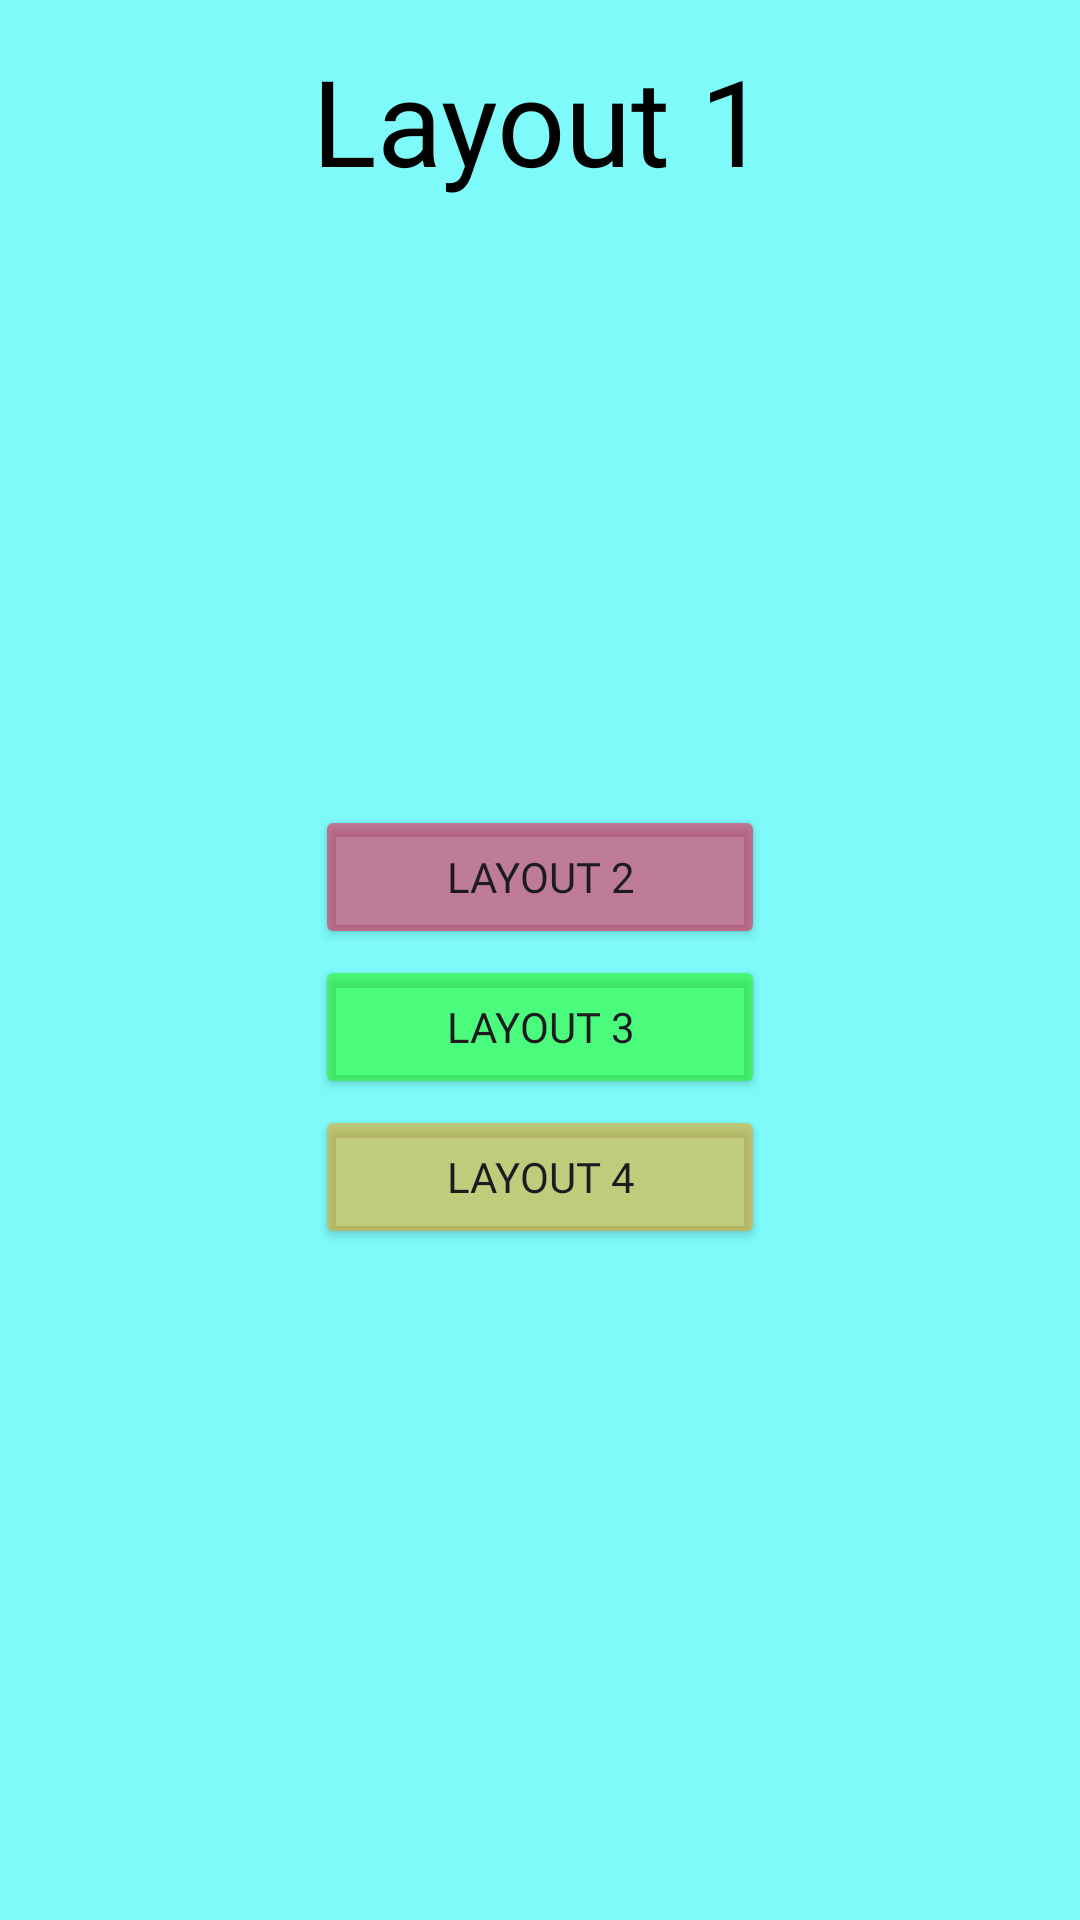

Produce the Android XML layout that renders to this screen, including the resource entries it uses.
<!-- AndroidManifest.xml: application theme Theme.LayoutClick -->
<!-- res/layout/activity_main.xml -->
<?xml version="1.0" encoding="utf-8"?>
<androidx.constraintlayout.widget.ConstraintLayout xmlns:android="http://schemas.android.com/apk/res/android"
    xmlns:app="http://schemas.android.com/apk/res-auto"
    xmlns:tools="http://schemas.android.com/tools"
    android:layout_width="match_parent"
    android:layout_height="match_parent"
    android:background="@color/layout1"
    tools:context=".MainActivity">

    <TextView
        android:id="@+id/textView"
        android:layout_width="200dp"
        android:layout_height="59dp"
        android:fontFamily="@font/poppins_bold"
        android:text="Layout 1"
        android:textAlignment="center"
        android:textColor="@color/black"
        android:textSize="40sp"
        app:layout_constraintBottom_toBottomOf="parent"
        app:layout_constraintEnd_toEndOf="parent"
        app:layout_constraintHorizontal_bias="0.497"
        app:layout_constraintStart_toStartOf="parent"
        app:layout_constraintTop_toTopOf="parent"
        app:layout_constraintVertical_bias="0.023" />

    <Button
        android:id="@+id/button1"
        android:layout_width="150dp"
        android:layout_height="wrap_content"
        android:layout_marginTop="223dp"
        android:layout_marginBottom="1dp"
        android:text="Layout 2"
        android:onClick="startLayout2"
        android:backgroundTint="@color/layout2"
        android:fontFamily="@font/coopblack_cyrillic_0"
        app:layout_constraintBottom_toTopOf="@+id/button3"
        app:layout_constraintEnd_toEndOf="parent"
        app:layout_constraintStart_toStartOf="parent"
        app:layout_constraintTop_toBottomOf="@+id/textView" />

    <Button
        android:id="@id/button3"
        android:layout_width="150dp"
        android:layout_height="wrap_content"
        android:layout_marginTop="1dp"
        android:layout_marginBottom="1dp"
        android:fontFamily="@font/fonts_sp_font_cyr_2"
        android:onClick="startLayout3"
        android:text="Layout 3"
        android:backgroundTint="@color/layout3"
        app:layout_constraintBottom_toTopOf="@+id/button2"
        app:layout_constraintEnd_toEndOf="parent"
        app:layout_constraintStart_toStartOf="parent"
        app:layout_constraintTop_toBottomOf="@+id/button1" />

    <Button
        android:id="@+id/button2"
        android:layout_width="150dp"
        android:layout_height="wrap_content"
        android:layout_marginTop="1dp"
        android:layout_marginBottom="251dp"
        android:text="Layout 4"
        android:onClick="startLayout4"
        android:backgroundTint="@color/layout4"
        android:fontFamily="@font/mikar"
        app:layout_constraintBottom_toBottomOf="parent"
        app:layout_constraintEnd_toEndOf="parent"
        app:layout_constraintStart_toStartOf="parent"
        app:layout_constraintTop_toBottomOf="@+id/button3" />

</androidx.constraintlayout.widget.ConstraintLayout>
<!-- resources referenced by this layout -->
<resources>
  <color name="black">#FF000000</color>
  <color name="layout1">#8000FDF6</color>
  <color name="layout2">#80FD003B</color>
  <color name="layout3">#8019FD00</color>
  <color name="layout4">#80FDA000</color>
  <style name="Theme.LayoutClick" parent="Base.Theme.LayoutClick" />
  <style name="Base.Theme.LayoutClick" parent="Theme.Material3.DayNight.NoActionBar">
          
          
      </style>
</resources>
